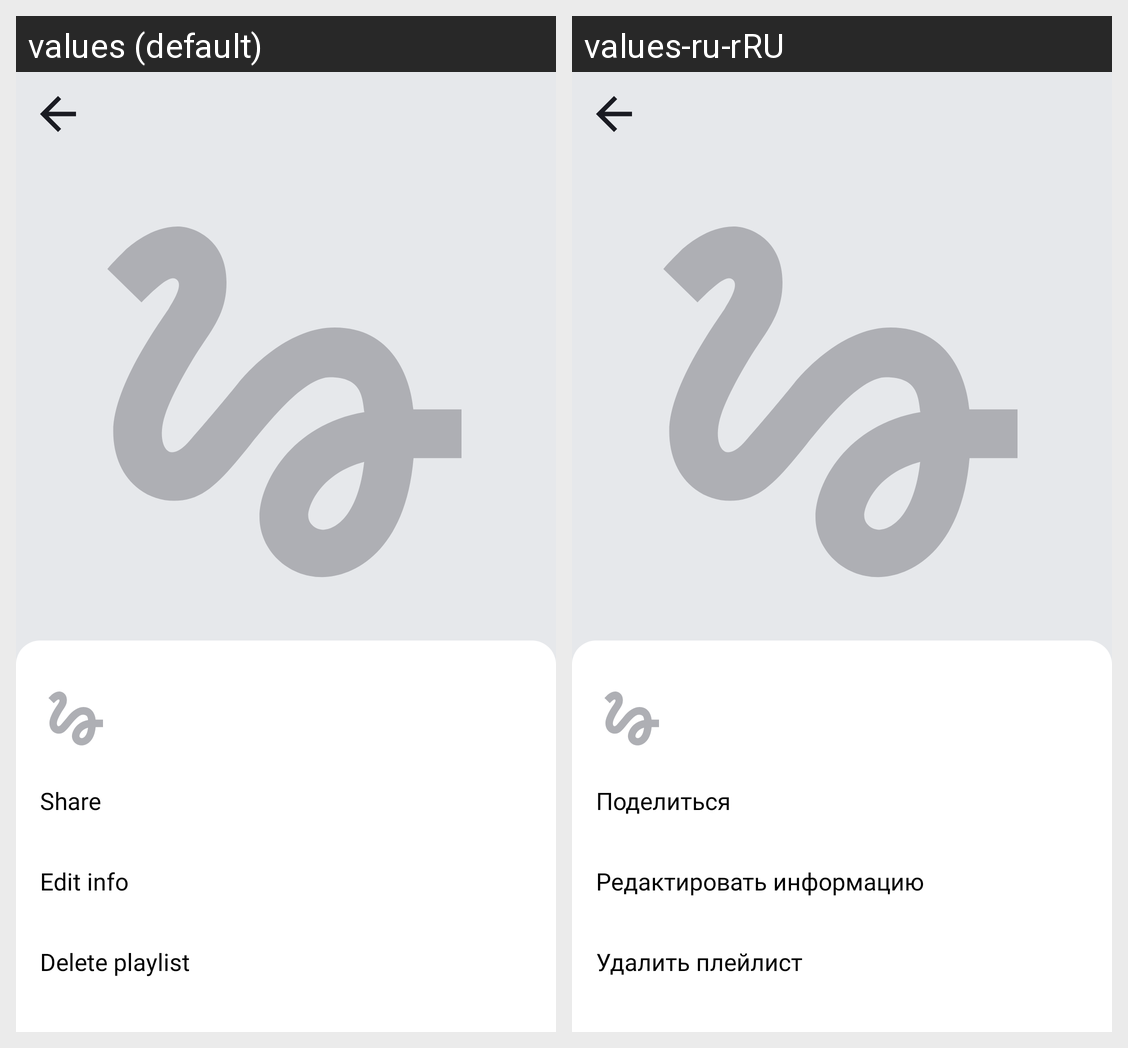

Strings drawn on this Android screen and how each of the app's shown locales translates them:
Android screen res/layout/fragment_playlist.xml rendered under 2 locales, left to right: values (default), values-ru-rRU. Device: Nexus 5 (rendered at 1080×1920; each locale shown at half size, 540×960, under a caption strip naming it); theme Theme.PlaylistMaker.
Strings drawn on this screen, with the default value and each locale's value (text and hints the layout hard-codes, and strings that could not be matched under every locale, appear in the picture but are not listed):

playlist_more_share_item
  values: Share
  values-ru-rRU: Поделиться

playlist_more_edit_item
  values: Edit info
  values-ru-rRU: Редактировать информацию

playlist_more_delete_item
  values: Delete playlist
  values-ru-rRU: Удалить плейлист
